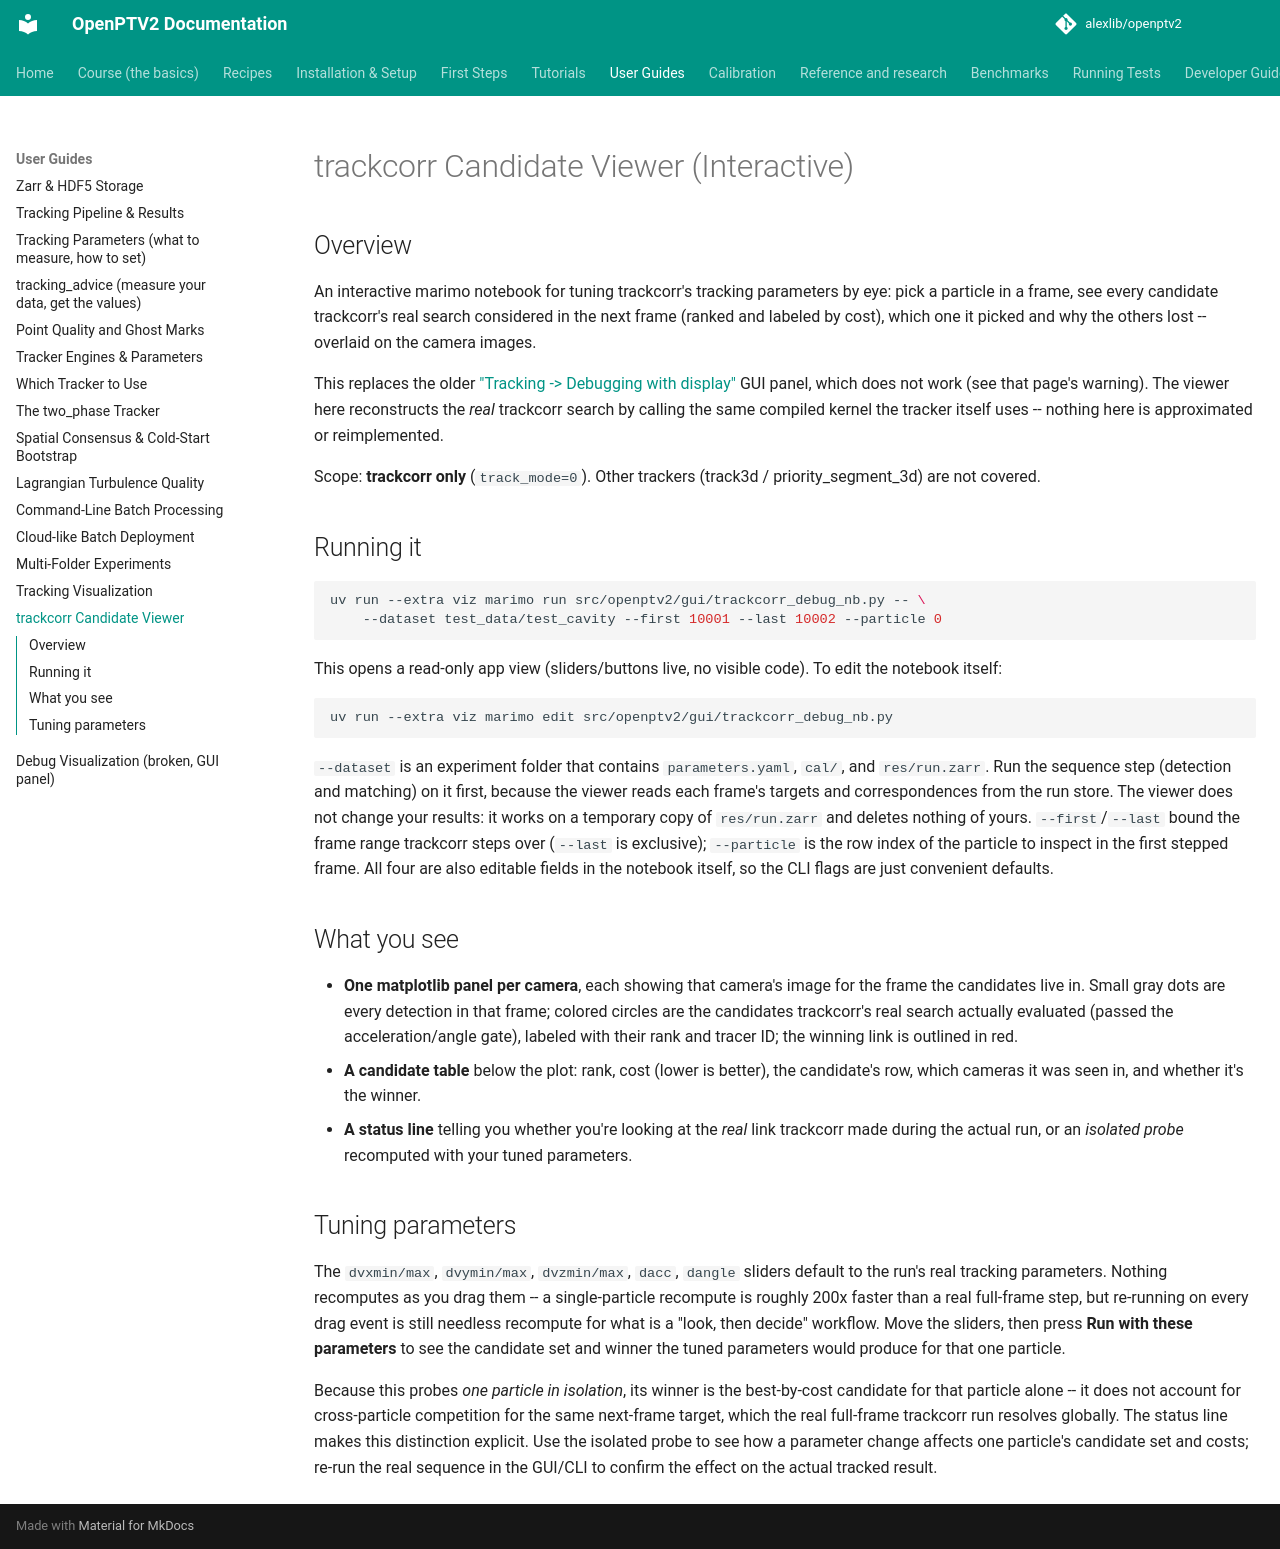

repository: alexlib/openptv2 · page: tutorials/trackcorr_candidate_viewer/index.html · generator: mkdocs

# trackcorr Candidate Viewer (Interactive)

## Overview

An interactive marimo notebook for tuning trackcorr's tracking parameters by
eye: pick a particle in a frame, see every candidate trackcorr's real search
considered in the next frame (ranked and labeled by cost), which one it
picked and why the others lost -- overlaid on the camera images.

This replaces the older ["Tracking -> Debugging with
display"](tracking_debug_visualization.md) GUI panel, which does not work
(see that page's warning). The viewer here reconstructs the *real* trackcorr
search by calling the same compiled kernel the tracker itself uses --
nothing here is approximated or reimplemented.

Scope: **trackcorr only** (`track_mode=0`). Other trackers (track3d /
priority_segment_3d) are not covered.

## Running it

```bash
uv run --extra viz marimo run src/openptv2/gui/trackcorr_debug_nb.py -- \
    --dataset test_data/test_cavity --first 10001 --last 10002 --particle 0
```

This opens a read-only app view (sliders/buttons live, no visible code). To
edit the notebook itself:

```bash
uv run --extra viz marimo edit src/openptv2/gui/trackcorr_debug_nb.py
```

`--dataset` is an experiment folder that contains `parameters.yaml`, `cal/`, and `res/run.zarr`. Run the sequence step
(detection and matching) on it first, because the viewer reads each frame's targets and correspondences from the run store.
The viewer does not change your results: it works on a temporary copy of `res/run.zarr` and deletes nothing of yours.
`--first`/`--last` bound the frame range trackcorr steps over (`--last` is exclusive); `--particle` is
the row index of the particle to inspect in the first stepped frame. All
four are also editable fields in the notebook itself, so the CLI flags are
just convenient defaults.

## What you see

- **One matplotlib panel per camera**, each showing that camera's image for
  the frame the candidates live in. Small gray dots are every detection in
  that frame; colored circles are the candidates trackcorr's real search
  actually evaluated (passed the acceleration/angle gate), labeled with
  their rank and tracer ID; the winning link is outlined in red.
- **A candidate table** below the plot: rank, cost (lower is better), the
  candidate's row, which cameras it was seen in, and whether it's the
  winner.
- **A status line** telling you whether you're looking at the *real* link
  trackcorr made during the actual run, or an *isolated probe* recomputed
  with your tuned parameters.

## Tuning parameters

The `dvxmin/max`, `dvymin/max`, `dvzmin/max`, `dacc`, `dangle` sliders
default to the run's real tracking parameters. Nothing recomputes as you
drag them -- a single-particle recompute is roughly 200x faster than a real
full-frame step, but re-running on every drag event is still needless
recompute for what is a "look, then decide" workflow. Move the sliders, then
press **Run with these parameters** to see the candidate set and winner the
tuned parameters would produce for that one particle.

Because this probes *one particle in isolation*, its winner is the
best-by-cost candidate for that particle alone -- it does not account for
cross-particle competition for the same next-frame target, which the real
full-frame trackcorr run resolves globally. The status line makes this
distinction explicit. Use the isolated probe to see how a parameter change
affects one particle's candidate set and costs; re-run the real sequence in
the GUI/CLI to confirm the effect on the actual tracked result.
